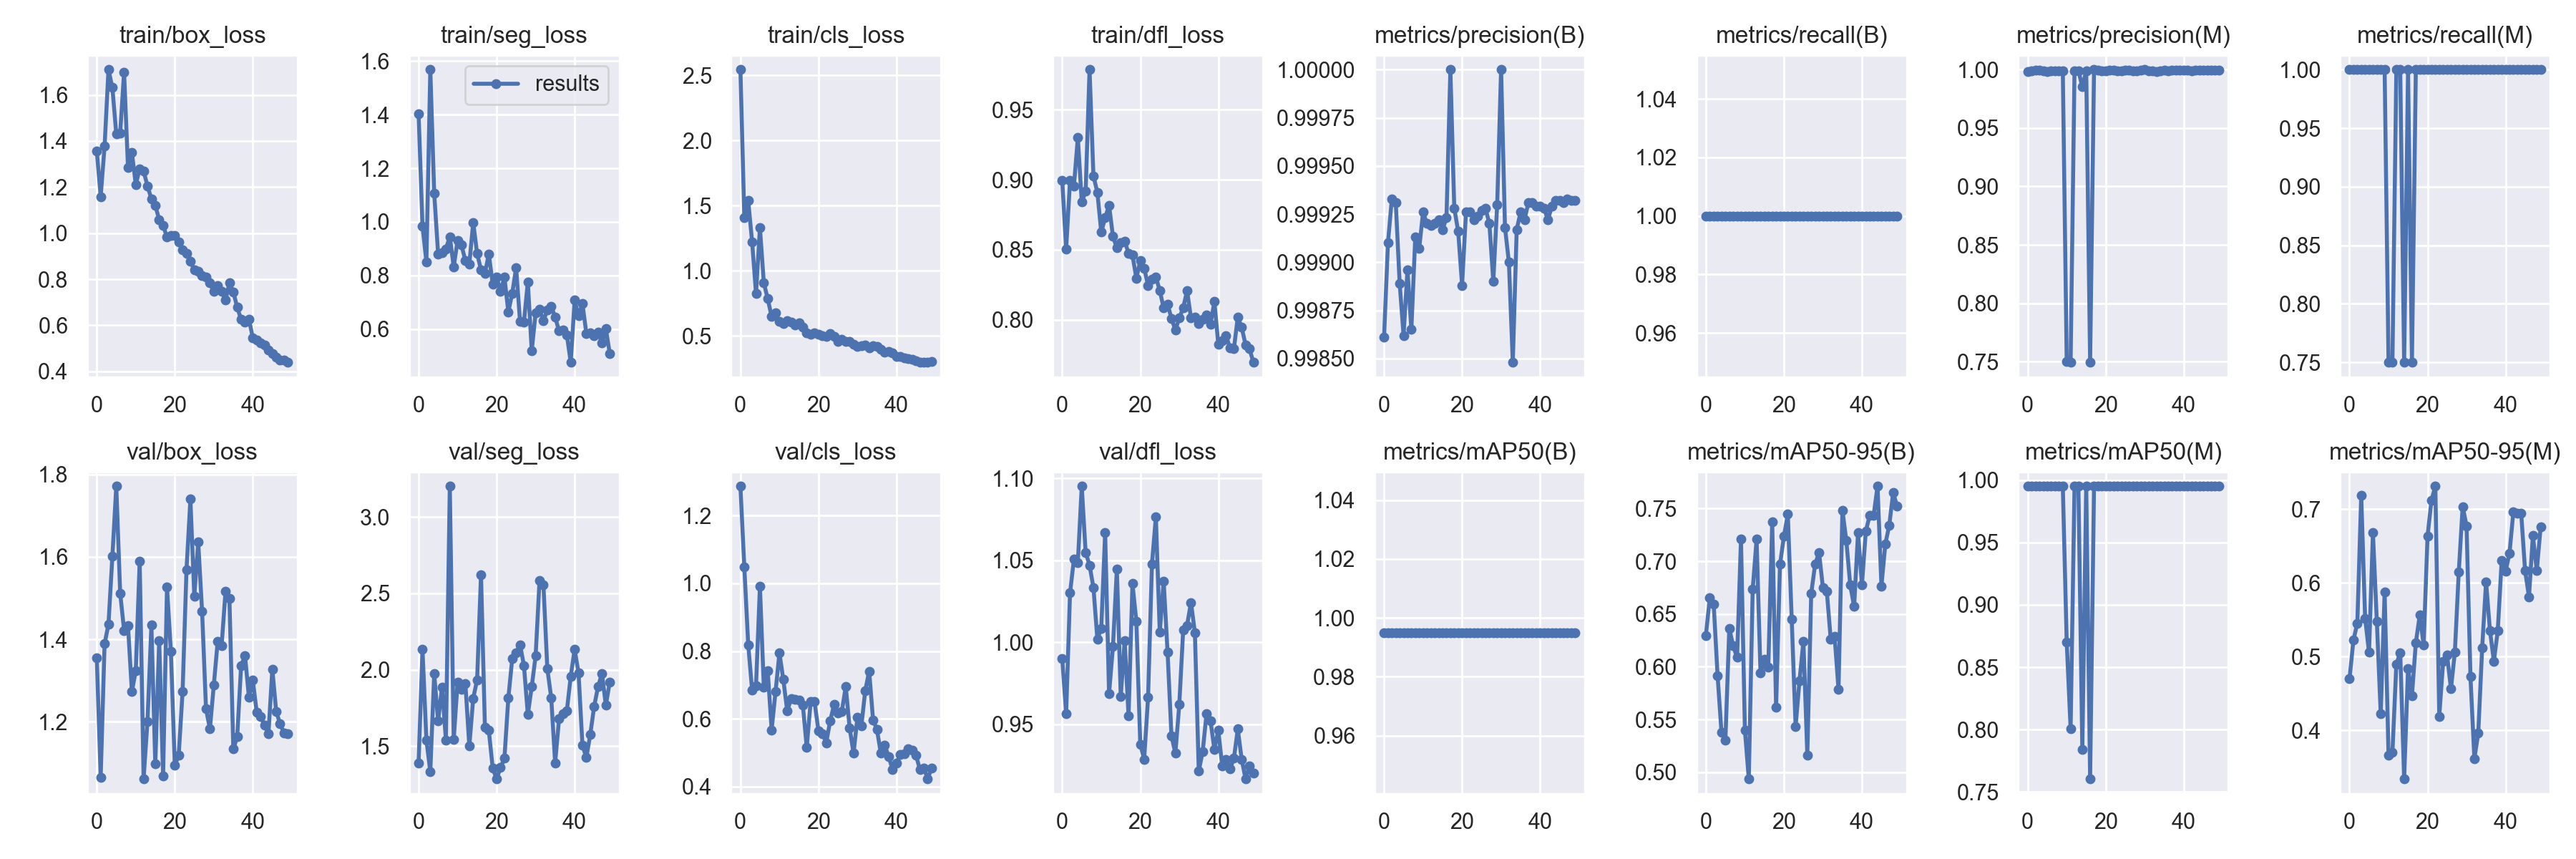

The file beside this chart, header and first rows:
epoch, train/box_loss, train/seg_loss, train/cls_loss, train/dfl_loss, metrics/precision(B), metrics/recall(B), metrics/mAP50(B), metrics/mAP50-95(B), metrics/precision(M), metrics/recall(M), metrics/mAP50(M), metrics/mAP50-95(M), val/box_loss, val/seg_loss, val/cls_loss, val/dfl_loss, lr/pg0, lr/pg1, lr/pg2
0, 1.357, 1.403, 2.545, 0.8997, 0.9986, 1, 0.995, 0.6296, 0.9986, 1, 0.995, 0.4696, 1.356, 1.39, 1.287, 0.9899, 0.07052, 0.003276, 0.003276
1, 1.159, 0.983, 1.409, 0.8503, 0.9991, 1, 0.995, 0.6653, 0.9991, 1, 0.995, 0.5223, 1.065, 2.132, 1.048, 0.9563, 0.04039, 0.006478, 0.006478
2, 1.377, 0.8508, 1.538, 0.8998, 0.9993, 1, 0.995, 0.6593, 0.9993, 1, 0.995, 0.5453, 1.389, 1.54, 0.819, 1.03, 0.01012, 0.009549, 0.009549
3, 1.71, 1.568, 1.223, 0.8957, 0.9993, 1, 0.995, 0.5916, 0.9993, 1, 0.995, 0.7185, 1.437, 1.332, 0.6839, 1.051, 0.009406, 0.009406, 0.009406
4, 1.631, 1.107, 0.826, 0.9303, 0.9989, 1, 0.995, 0.5379, 0.9989, 1, 0.995, 0.5521, 1.601, 1.972, 0.6975, 1.049, 0.009406, 0.009406, 0.009406
5, 1.43, 0.8806, 1.332, 0.8841, 0.9986, 1, 0.995, 0.5305, 0.9986, 1, 0.995, 0.5059, 1.771, 1.664, 0.9911, 1.095, 0.009208, 0.009208, 0.009208
6, 1.435, 0.884, 0.9088, 0.8917, 0.999, 1, 0.995, 0.6362, 0.999, 1, 0.995, 0.6681, 1.512, 1.885, 0.694, 1.055, 0.00901, 0.00901, 0.00901
7, 1.699, 0.8993, 0.7858, 0.9788, 0.9987, 1, 0.995, 0.6198, 0.9987, 1, 0.995, 0.548, 1.422, 1.54, 0.7418, 1.047, 0.008812, 0.008812, 0.008812
8, 1.286, 0.9447, 0.6502, 0.9028, 0.9991, 1, 0.995, 0.6088, 0.9991, 1, 0.995, 0.422, 1.433, 3.202, 0.5674, 1.033, 0.008614, 0.008614, 0.008614
9, 1.35, 0.8323, 0.6766, 0.8911, 0.9991, 1, 0.995, 0.7208, 0.9991, 1, 0.995, 0.5879, 1.273, 1.541, 0.6798, 1.002, 0.008416, 0.008416, 0.008416
10, 1.211, 0.93, 0.6123, 0.8627, 0.9993, 1, 0.995, 0.54, 0.7499, 0.75, 0.87, 0.3658, 1.324, 1.919, 0.7941, 1.008, 0.008218, 0.008218, 0.008218
11, 1.279, 0.9129, 0.5968, 0.8728, 0.9992, 1, 0.995, 0.4937, 0.7494, 0.75, 0.8007, 0.3699, 1.589, 1.869, 0.7156, 1.067, 0.00802, 0.00802, 0.00802
12, 1.27, 0.8548, 0.6155, 0.8819, 0.9992, 1, 0.995, 0.6736, 0.9992, 1, 0.995, 0.4894, 1.061, 1.907, 0.6231, 0.9685, 0.007822, 0.007822, 0.007822
13, 1.205, 0.842, 0.6061, 0.8596, 0.9992, 1, 0.995, 0.7208, 0.9992, 1, 0.995, 0.5054, 1.201, 1.5, 0.6593, 0.9973, 0.007624, 0.007624, 0.007624
14, 1.148, 0.9973, 0.5829, 0.8514, 0.9992, 1, 0.995, 0.5943, 0.9852, 0.75, 0.784, 0.3338, 1.434, 1.812, 0.6572, 1.045, 0.007426, 0.007426, 0.007426
15, 1.12, 0.8817, 0.6025, 0.855, 0.9992, 1, 0.995, 0.6069, 0.9992, 1, 0.995, 0.4837, 1.098, 1.934, 0.6552, 0.9667, 0.007228, 0.007228, 0.007228
16, 1.059, 0.8204, 0.5668, 0.8562, 0.9992, 1, 0.995, 0.5997, 0.7494, 0.75, 0.7605, 0.447, 1.397, 2.623, 0.6406, 1.001, 0.00703, 0.00703, 0.00703
17, 1.034, 0.8076, 0.5236, 0.8476, 1, 1, 0.995, 0.7372, 1, 1, 0.995, 0.519, 1.069, 1.625, 0.5155, 0.9548, 0.006832, 0.006832, 0.006832
18, 0.9825, 0.8799, 0.511, 0.8462, 0.9993, 1, 0.995, 0.5615, 0.9993, 1, 0.995, 0.5561, 1.526, 1.602, 0.6501, 1.036, 0.006634, 0.006634, 0.006634
19, 0.9891, 0.7668, 0.5258, 0.8297, 0.9992, 1, 0.995, 0.697, 0.9992, 1, 0.995, 0.5161, 1.371, 1.355, 0.6504, 1.013, 0.006436, 0.006436, 0.006436
20, 0.99, 0.7934, 0.5139, 0.8421, 0.9989, 1, 0.995, 0.7235, 0.9989, 1, 0.995, 0.6634, 1.094, 1.284, 0.5647, 0.9378, 0.006238, 0.006238, 0.006238
21, 0.9618, 0.7405, 0.5037, 0.8369, 0.9993, 1, 0.995, 0.7446, 0.9993, 1, 0.995, 0.7122, 1.119, 1.359, 0.5563, 0.9286, 0.00604, 0.00604, 0.00604
22, 0.9271, 0.7936, 0.4943, 0.8246, 0.9993, 1, 0.995, 0.6454, 0.9993, 1, 0.995, 0.7313, 1.274, 1.42, 0.5293, 0.9662, 0.005842, 0.005842, 0.005842
23, 0.9123, 0.6632, 0.5189, 0.8292, 0.9992, 1, 0.995, 0.5435, 0.9992, 1, 0.995, 0.419, 1.569, 1.813, 0.5934, 1.048, 0.005644, 0.005644, 0.005644
24, 0.8787, 0.733, 0.496, 0.8306, 0.9992, 1, 0.995, 0.5868, 0.9992, 1, 0.995, 0.4931, 1.74, 2.071, 0.6415, 1.077, 0.005446, 0.005446, 0.005446
25, 0.8397, 0.8283, 0.4604, 0.8208, 0.9993, 1, 0.995, 0.624, 0.9993, 1, 0.995, 0.5023, 1.505, 2.111, 0.6175, 1.006, 0.005248, 0.005248, 0.005248
26, 0.8356, 0.6283, 0.4732, 0.8085, 0.9993, 1, 0.995, 0.5163, 0.9993, 1, 0.995, 0.4562, 1.636, 2.163, 0.622, 1.037, 0.00505, 0.00505, 0.00505
27, 0.8143, 0.6257, 0.4593, 0.8112, 0.9992, 1, 0.995, 0.6694, 0.9992, 1, 0.995, 0.506, 1.467, 2.028, 0.6955, 0.9939, 0.004852, 0.004852, 0.004852
28, 0.8102, 0.7754, 0.4581, 0.8009, 0.9989, 1, 0.995, 0.6971, 0.9989, 1, 0.995, 0.6146, 1.231, 1.706, 0.5727, 0.9428, 0.004654, 0.004654, 0.004654
29, 0.7837, 0.5186, 0.4362, 0.7927, 0.9993, 1, 0.995, 0.7084, 0.9993, 1, 0.995, 0.7037, 1.183, 1.888, 0.4978, 0.9322, 0.004456, 0.004456, 0.004456
30, 0.746, 0.6606, 0.42, 0.8012, 1, 1, 0.995, 0.675, 1, 1, 0.995, 0.6775, 1.289, 2.091, 0.6045, 0.9619, 0.004258, 0.004258, 0.004258
31, 0.7732, 0.6728, 0.4277, 0.8086, 0.9992, 1, 0.995, 0.6714, 0.9992, 1, 0.995, 0.4727, 1.396, 2.584, 0.5785, 1.007, 0.00406, 0.00406, 0.00406
32, 0.7468, 0.6315, 0.4285, 0.8208, 0.999, 1, 0.995, 0.6262, 0.999, 1, 0.995, 0.3613, 1.385, 2.556, 0.6833, 1.01, 0.003862, 0.003862, 0.003862
33, 0.709, 0.67, 0.4067, 0.8012, 0.9985, 1, 0.995, 0.6288, 0.9985, 1, 0.995, 0.396, 1.516, 2.006, 0.7408, 1.024, 0.003664, 0.003664, 0.003664
34, 0.784, 0.6844, 0.4243, 0.8018, 0.9992, 1, 0.995, 0.5783, 0.9992, 1, 0.995, 0.5118, 1.5, 1.816, 0.597, 1.006, 0.003466, 0.003466, 0.003466
35, 0.7454, 0.6447, 0.4226, 0.7974, 0.9993, 1, 0.995, 0.7483, 0.9993, 1, 0.995, 0.6016, 1.134, 1.389, 0.568, 0.9212, 0.003268, 0.003268, 0.003268
36, 0.6777, 0.5928, 0.3969, 0.8003, 0.9992, 1, 0.995, 0.7195, 0.9992, 1, 0.995, 0.5352, 1.164, 1.677, 0.4978, 0.9333, 0.00307, 0.00307, 0.00307
37, 0.6252, 0.5968, 0.3764, 0.8036, 0.9993, 1, 0.995, 0.6775, 0.9993, 1, 0.995, 0.4937, 1.336, 1.711, 0.5213, 0.9565, 0.002872, 0.002872, 0.002872
38, 0.6142, 0.5777, 0.3802, 0.7967, 0.9993, 1, 0.995, 0.6571, 0.9993, 1, 0.995, 0.5352, 1.36, 1.73, 0.4885, 0.952, 0.002674, 0.002674, 0.002674
39, 0.6263, 0.4755, 0.3686, 0.8129, 0.9993, 1, 0.995, 0.7272, 0.9993, 1, 0.995, 0.6302, 1.259, 1.957, 0.4499, 0.9347, 0.002476, 0.002476, 0.002476
40, 0.5457, 0.7081, 0.3433, 0.7826, 0.9993, 1, 0.995, 0.6775, 0.9993, 1, 0.995, 0.6157, 1.301, 2.133, 0.4699, 0.9462, 0.002278, 0.002278, 0.002278
41, 0.5358, 0.6491, 0.3446, 0.7848, 0.9993, 1, 0.995, 0.7286, 0.9993, 1, 0.995, 0.6402, 1.223, 1.978, 0.4943, 0.9246, 0.00208, 0.00208, 0.00208
42, 0.5245, 0.6945, 0.3331, 0.7887, 0.9992, 1, 0.995, 0.7435, 0.9992, 1, 0.995, 0.6965, 1.212, 1.505, 0.4963, 0.9283, 0.001882, 0.001882, 0.001882
43, 0.5135, 0.5838, 0.3292, 0.7797, 0.9993, 1, 0.995, 0.7435, 0.9993, 1, 0.995, 0.6951, 1.192, 1.424, 0.5106, 0.9226, 0.001684, 0.001684, 0.001684
44, 0.4919, 0.5848, 0.3203, 0.7793, 0.9993, 1, 0.995, 0.7711, 0.9993, 1, 0.995, 0.6951, 1.17, 1.575, 0.5063, 0.929, 0.001486, 0.001486, 0.001486
45, 0.4768, 0.5745, 0.3113, 0.802, 0.9993, 1, 0.995, 0.6765, 0.9993, 1, 0.995, 0.6169, 1.327, 1.76, 0.4926, 0.947, 0.001288, 0.001288, 0.001288
46, 0.4609, 0.5895, 0.2984, 0.7945, 0.9993, 1, 0.995, 0.7164, 0.9993, 1, 0.995, 0.581, 1.224, 1.889, 0.4503, 0.9284, 0.00109, 0.00109, 0.00109
47, 0.4505, 0.5469, 0.2983, 0.7821, 0.9993, 1, 0.995, 0.7339, 0.9993, 1, 0.995, 0.6641, 1.195, 1.975, 0.455, 0.9165, 0.000892, 0.000892, 0.000892
48, 0.4494, 0.6009, 0.2997, 0.7792, 0.9993, 1, 0.995, 0.7649, 0.9993, 1, 0.995, 0.6169, 1.173, 1.767, 0.4223, 0.9243, 0.000694, 0.000694, 0.000694
49, 0.4392, 0.5085, 0.3041, 0.7696, 0.9993, 1, 0.995, 0.7526, 0.9993, 1, 0.995, 0.6765, 1.17, 1.92, 0.4547, 0.9203, 0.000496, 0.000496, 0.000496
